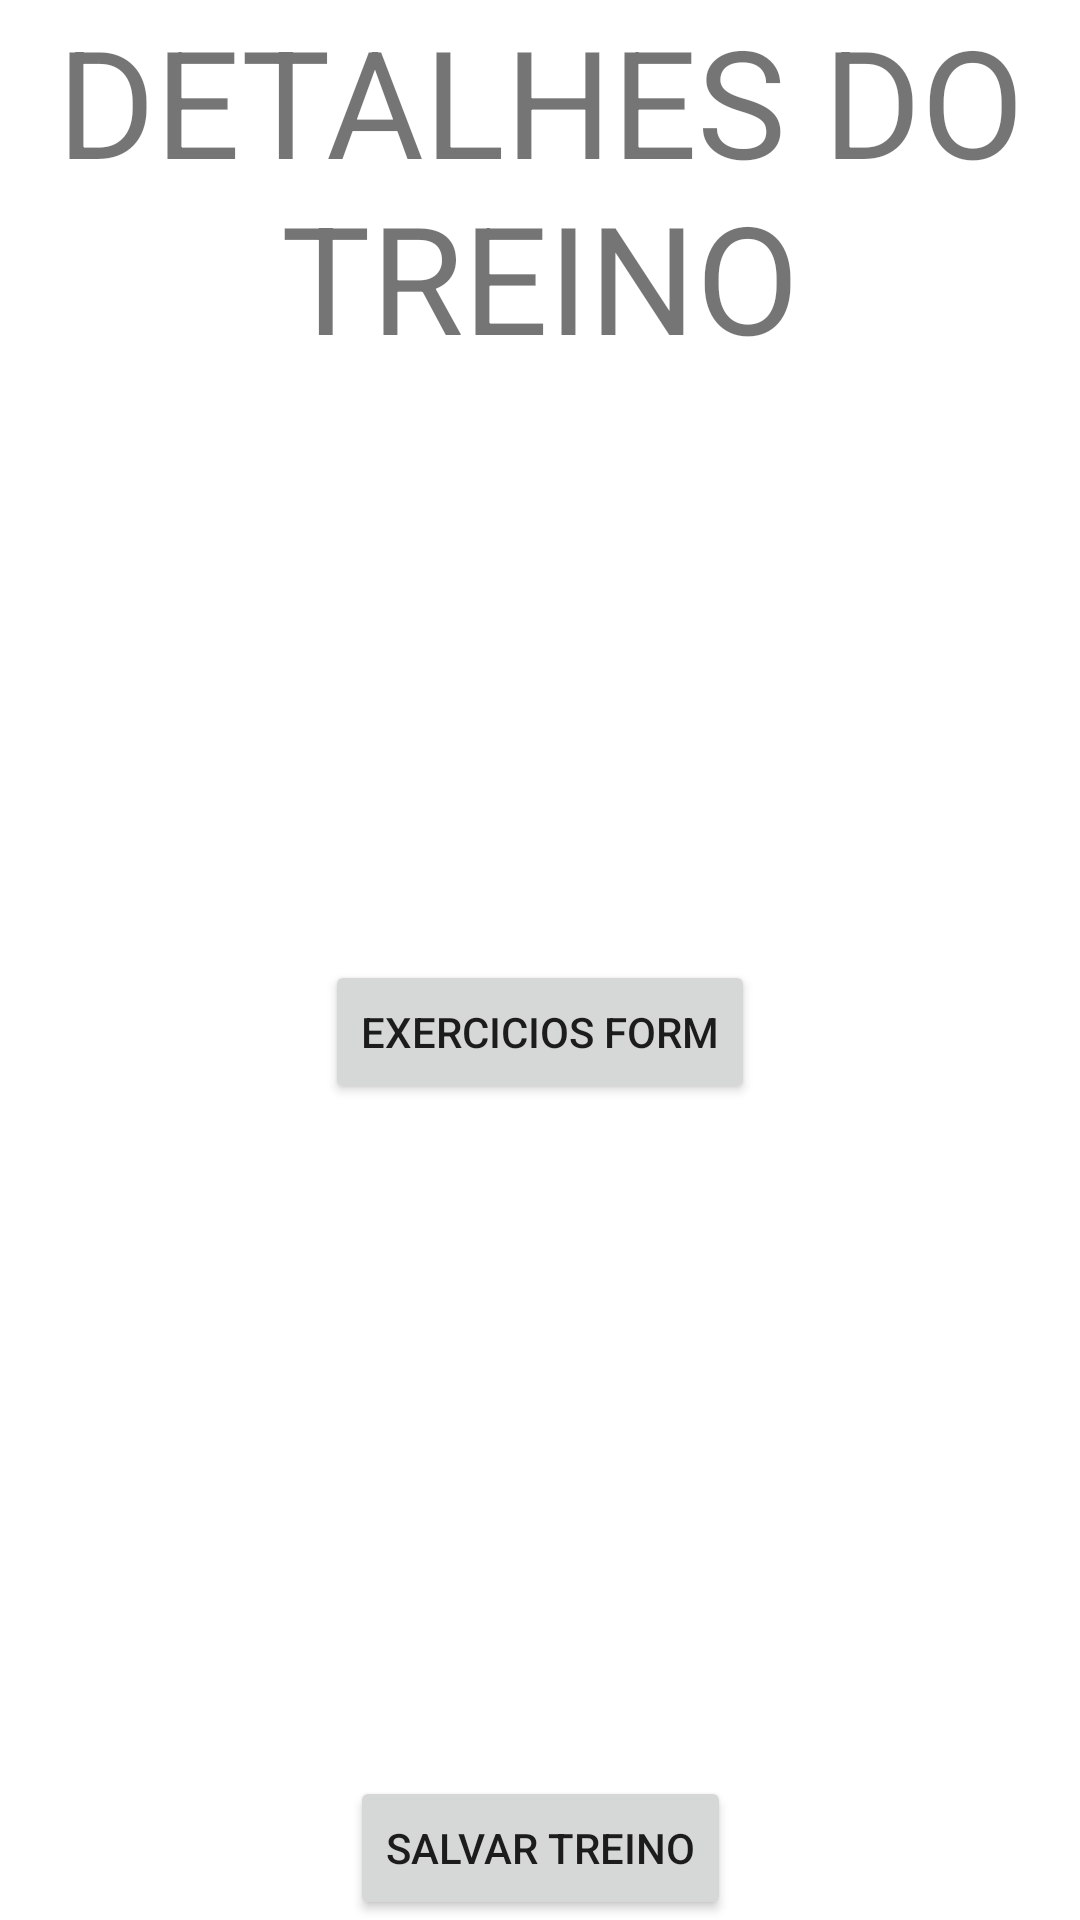

This screen was rendered from an Android layout file. Write that file and the resources it references.
<!-- AndroidManifest.xml: application theme Theme.Treinos -->
<!-- res/layout/activity_treinos_form.xml -->
<?xml version="1.0" encoding="utf-8"?>
<androidx.constraintlayout.widget.ConstraintLayout xmlns:android="http://schemas.android.com/apk/res/android"
    xmlns:app="http://schemas.android.com/apk/res-auto"
    xmlns:tools="http://schemas.android.com/tools"
    android:layout_width="match_parent"
    android:layout_height="match_parent"
    tools:context=".views.TreinosFormActivity">

    <TextView
        android:id="@+id/view_detalhes_do_treino"
        android:layout_width="match_parent"
        android:layout_height="wrap_content"
        android:text="DETALHES DO TREINO"
        android:textSize="50dp"
        android:gravity="center"
        app:layout_constraintTop_toTopOf="parent"
        app:layout_constraintRight_toRightOf="parent"
        app:layout_constraintLeft_toLeftOf="parent"/>

    <androidx.recyclerview.widget.RecyclerView
        android:id="@+id/recycler_exercicios"
        android:layout_width="match_parent"
        android:layout_height="wrap_content"
        app:layout_constraintLeft_toLeftOf="parent"
        app:layout_constraintRight_toRightOf="parent"
        app:layout_constraintTop_toTopOf="parent"
        app:layout_constraintBottom_toBottomOf="parent"
        />
    <Button
        android:id="@+id/go_to_exercise_form"
        android:layout_width="wrap_content"
        android:layout_height="wrap_content"
        android:text="exercicios form"
        app:layout_constraintLeft_toLeftOf="parent"
        app:layout_constraintRight_toRightOf="parent"
        app:layout_constraintTop_toBottomOf="@id/recycler_exercicios"/>



    <Button
        android:id="@+id/button_save_treino"
        android:layout_width="wrap_content"
        android:layout_height="wrap_content"
        android:text="salvar treino"
        app:layout_constraintBottom_toBottomOf="parent"
        app:layout_constraintLeft_toLeftOf="parent"
        app:layout_constraintRight_toRightOf="parent" />

</androidx.constraintlayout.widget.ConstraintLayout>
<!-- resources referenced by this layout -->
<resources>
  <style name="Theme.Treinos" parent="Theme.MaterialComponents.DayNight.DarkActionBar">
          
          <item name="colorPrimary">@color/purple_500</item>
          <item name="colorPrimaryVariant">@color/purple_700</item>
          <item name="colorOnPrimary">@color/white</item>
          
          <item name="colorSecondary">@color/teal_200</item>
          <item name="colorSecondaryVariant">@color/teal_700</item>
          <item name="colorOnSecondary">@color/black</item>
          
          <item name="android:statusBarColor" tools:targetApi="l">?attr/colorPrimaryVariant</item>
          
      </style>
  <!-- not gathered from this repository: default colours our renderer supplied (Android Studio template values) -->
  <color name="purple_500">#FF6200EE</color>
  <color name="purple_700">#FF3700B3</color>
  <color name="teal_200">#FF03DAC5</color>
  <color name="teal_700">#FF018786</color>
  <color name="black">#FF000000</color>
  <color name="white">#FFFFFFFF</color>
</resources>
